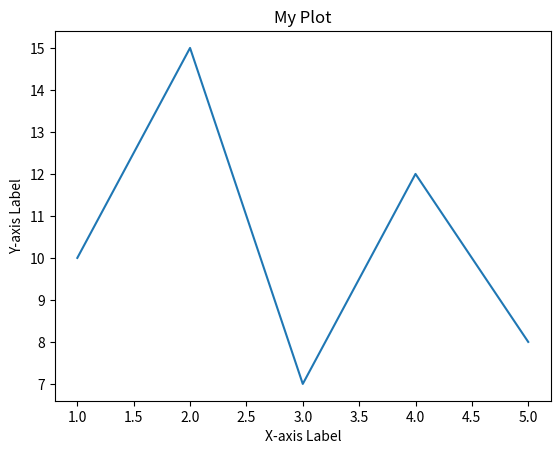

Recreate this plot in Python.
import matplotlib.pyplot as plt

x = [1, 2, 3, 4, 5]
y = [10, 15, 7, 12, 8]

plt.plot(x, y)
plt.xlabel('X-axis Label')
plt.ylabel('Y-axis Label')
plt.title('My Plot')
plt.show()